Run: headless pygame with SDL's dummy video driver; simulated clock (each Clock.tick advances the game by its frame time, no real sleeping); random seed 0; keys injected as events and as key.get_pressed() state; no mouse input.
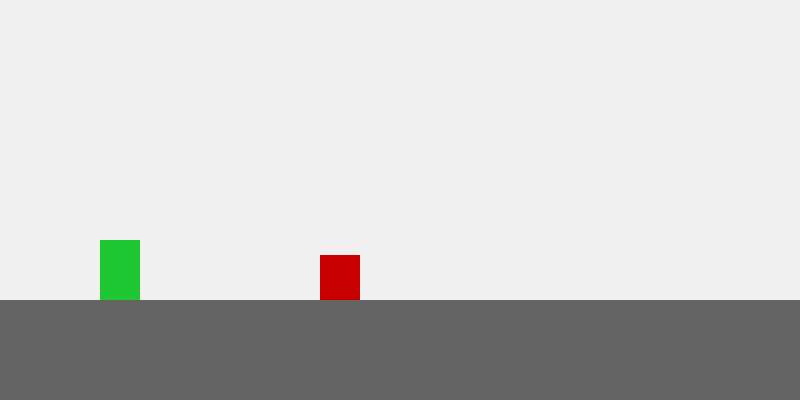
Frame 1 of 2 · flips 1–60 · no input
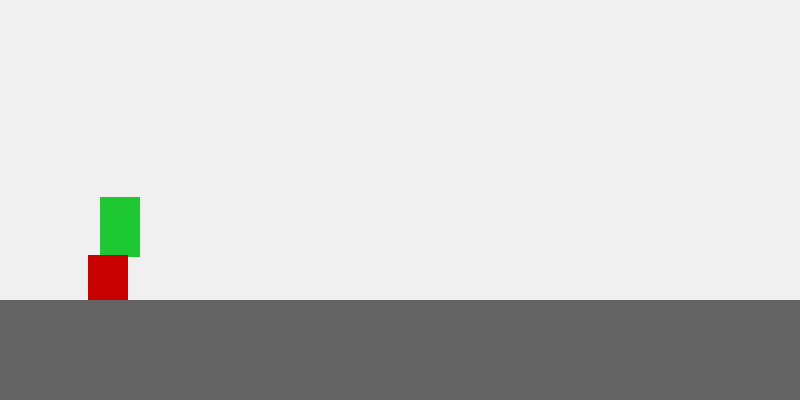
Frame 2 of 2 · flips 61–180 · tapped SPACE, RETURN · held RIGHT (→), D

The pygame program that drew these frames:


import pygame
import random
pygame.init()

# Global variables
global WIN_SIZE, WIN_WIDTH, WIN_HEIGHT, GROUND_TICKNESS, GROUND_HEIGHT, GAME_SPEED, MIN_GAP, MAX_GAP

WIN_SIZE = WIN_WIDTH, WIN_HEIGHT = 800, 400
GROUND_TICKNESS = 100
GROUND_HEIGHT = WIN_HEIGHT - GROUND_TICKNESS
GAME_SPEED = 8
MIN_GAP = 280
MAX_GAP = 800

def main():

    global obstacles, points

    window = pygame.display.set_mode(WIN_SIZE)
    pygame.display.set_caption("Dino Run AI")

    clock = pygame.time.Clock()

    dino = Dino(100, GROUND_HEIGHT - 60)
    obstacles = []

    run = True
    while run:

        clock.tick(60) # Mängu fps

        # Mängu evendid
        for event in pygame.event.get():
            if event.type == pygame.QUIT:
                run = False

            if event.type == pygame.KEYDOWN:
                if event.key == pygame.K_SPACE:
                    dino.jump()

        # Takistuste genereerimine
        if len(obstacles) < 4:
            for i in range(4-len(obstacles)):
                rnd1 = random.randint(0, 2) # Sellega määratakse takistuse laius
                rnd2 = random.randint(0, 1) # Sellega määratakse takistuse kõrgus
                if len(obstacles) > 1:
                    rnd3 = random.randint(obstacles[len(obstacles)-1].x+MIN_GAP, obstacles[len(obstacles)-1].x+MAX_GAP) # Takistuse kaugus eelmisest takistusest
                else:
                    rnd3 = WIN_WIDTH # Kõige esimene takistus paigutatakse kohe kuva äärde
                obstacles.append(Obstacle(rnd1, rnd2, rnd3))

        draw(window, dino, obstacles) # Kõikide elementide kuvamine

    pygame.quit()
    quit()

def draw(win, dino, obstacles):

    pygame.draw.rect(win, (240, 240, 240), (0, 0, WIN_WIDTH, WIN_HEIGHT)) # Tausta joonistamine
    pygame.draw.rect(win, (100, 100, 100), (0, GROUND_HEIGHT, WIN_WIDTH, GROUND_TICKNESS)) # Maapinna joonistamine

    dino.draw(win) # Dinosauruse joonistamine

    # Takistuste joonistamine
    for obs in obstacles:
        obs.draw(win)
        if dino.dino_rect.colliderect(obs.obs_rect):
            pygame.quit()

    pygame.display.update() # Akna uuendamine

class Dino:

    DINO_WIDTH = 40
    DINO_HEIGHT = 60
    DINO_COLOR = (30, 200, 50)

    jumpSpeed = 15
    jumpSteps = jumpSpeed
    isJump = False

    def __init__(self, x, y):
        self.x = x
        self.y = y
        self.tick_count = 0
        self.dino_rect = pygame.Rect(self.x, self.y, self.DINO_WIDTH, self.DINO_HEIGHT)

    def jump(self):
        self.isJump = True

    def jumper(self):
        if self.jumpSteps >= -self.jumpSpeed:

            neg = 1
            if self.jumpSteps < 0:
                neg = -1
            self.y -= (self.jumpSteps ** 2) * 0.1 * neg
            self.jumpSteps -= 1
        else:
            self.jumpSteps = self.jumpSpeed
            self.isJump = False
        self.dino_rect = pygame.Rect(self.x, self.y, self.DINO_WIDTH, self.DINO_HEIGHT)

    def draw(self, display):
        if self.isJump:
            self.jumper()
        pygame.draw.rect(display, self.DINO_COLOR, self.dino_rect)

class Obstacle:

    OBS_WIDTHS = [30, 40, 50]
    OBS_HEIGTHS = [20, 45]
    OBS_COLOR = [200,0,0]

    x = WIN_WIDTH
    y = 0
    obs_width = 0
    obs_height = 0

    def __init__(self, rnd1, rnd2, rnd3):
        self.obs_width = self.OBS_WIDTHS[rnd1]
        self.obs_height = self.OBS_HEIGTHS[rnd2]
        self.x = rnd3
        self.y = GROUND_HEIGHT - self.obs_height
        self.obs_rect = pygame.Rect(self.x, self.y, self.obs_width, self.obs_height)

    def move(self):
        self.x -= GAME_SPEED
        self.obs_rect = pygame.Rect(self.x, self.y, self.obs_width, self.obs_height)
        if self.x < 0-self.obs_width:
            obstacles.pop(0)

    def draw(self, display):
        self.move()
        pygame.draw.rect(display, self.OBS_COLOR, self.obs_rect)


main()
